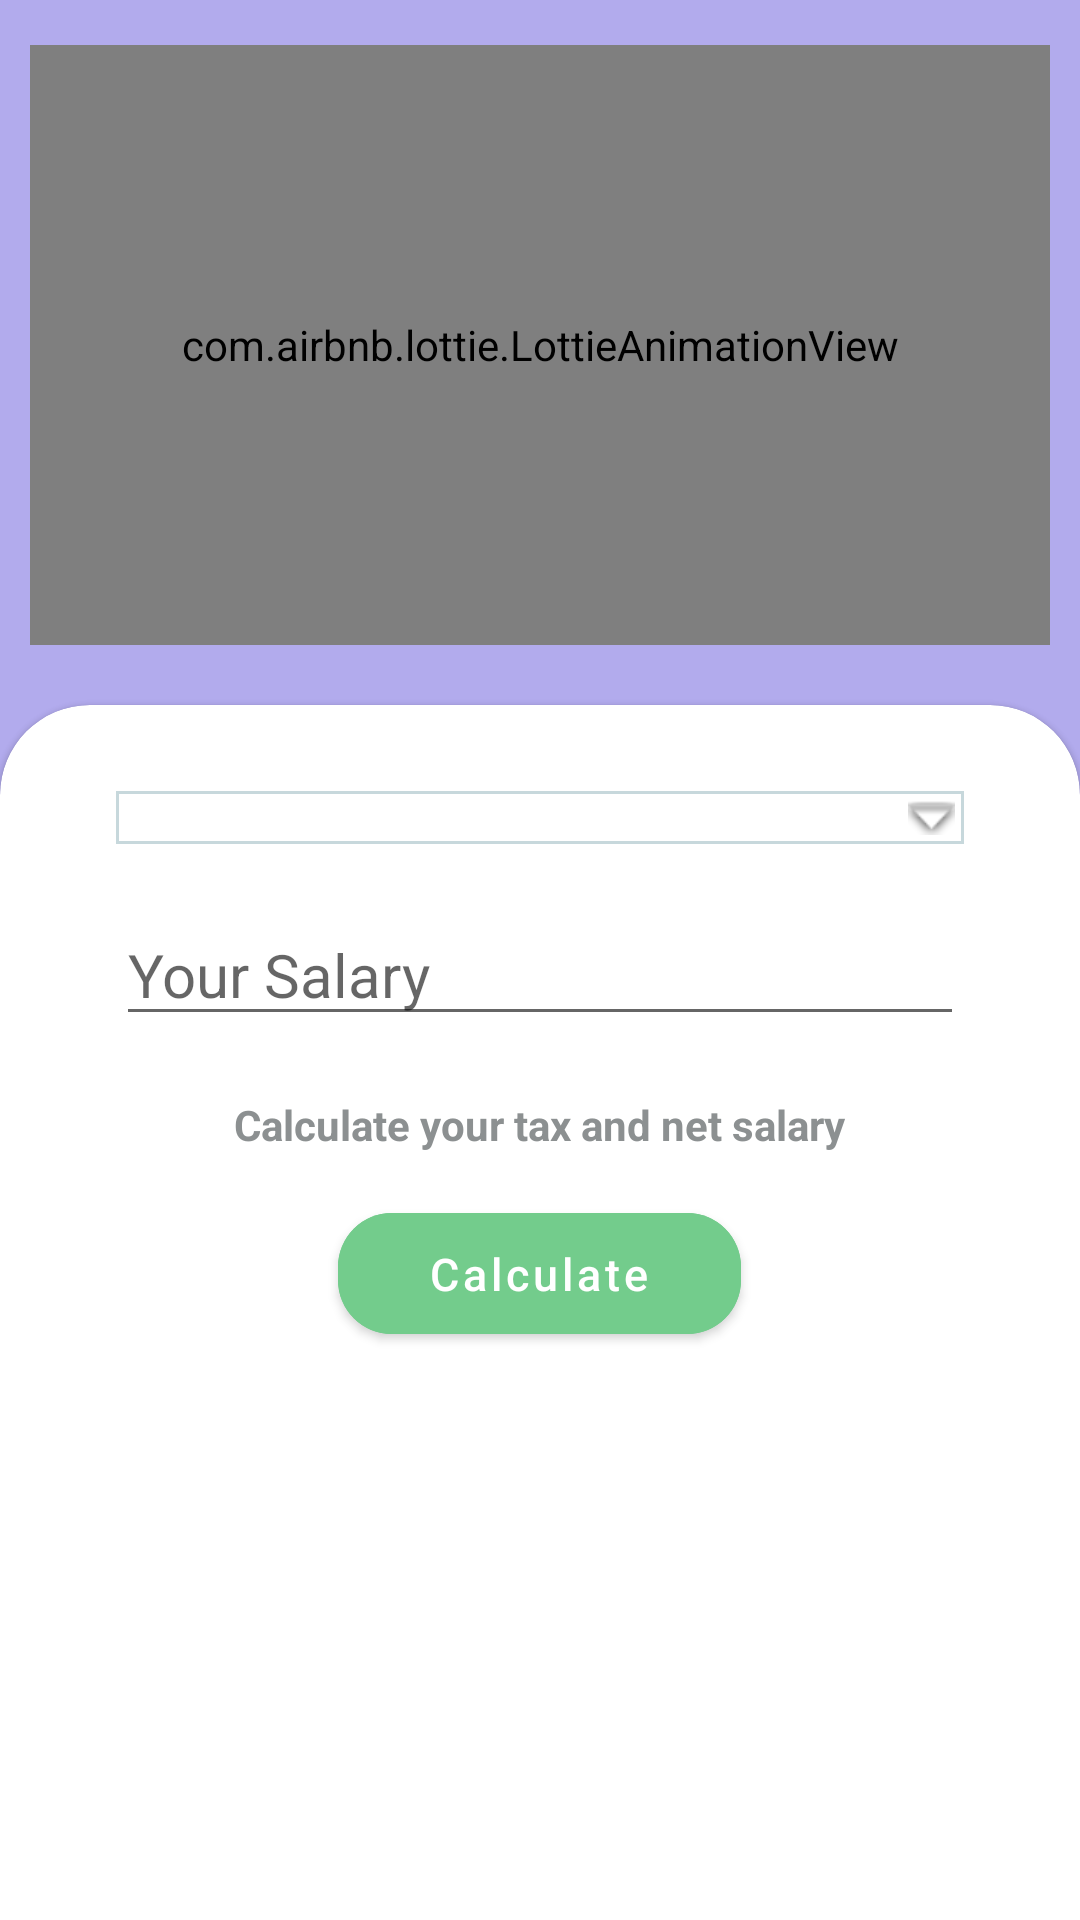

Produce the Android XML layout that renders to this screen, including the resource entries it uses.
<!-- AndroidManifest.xml: application theme Theme.FinBuddy -->
<!-- res/layout/fragment_tax_calculator.xml -->
<?xml version="1.0" encoding="utf-8"?>
<androidx.constraintlayout.widget.ConstraintLayout xmlns:android="http://schemas.android.com/apk/res/android"
    xmlns:app="http://schemas.android.com/apk/res-auto"
    xmlns:tools="http://schemas.android.com/tools"
    android:layout_width="match_parent"
    android:layout_height="match_parent"
    android:background="#B2ABED"
    tools:context=".Fragments.TaxCalculatorFragment">

    <com.airbnb.lottie.LottieAnimationView
        android:id="@+id/animation_calculator"
        android:layout_width="match_parent"
        android:layout_height="200dp"
        android:layout_marginHorizontal="10dp"
        android:layout_marginTop="15dp"
        app:layout_constraintTop_toTopOf="parent"
        app:lottie_autoPlay="true"
        app:lottie_loop="false"
        app:lottie_rawRes="@raw/tax_calculator" />

    <com.google.android.material.card.MaterialCardView
        style="@style/MyCardView"
        android:layout_width="match_parent"
        android:layout_height="0dp"
        android:layout_marginTop="20dp"
        app:layout_constraintBottom_toBottomOf="parent"
        app:layout_constraintTop_toBottomOf="@+id/animation_calculator">

        <LinearLayout
            android:layout_width="match_parent"
            android:layout_height="wrap_content"
            android:layout_marginHorizontal="20dp"
            android:layout_marginTop="10dp"
            android:orientation="vertical">

            <Spinner
                android:id="@+id/taxType"
                style="@style/spinner_style"
                android:layout_width="match_parent"
                android:layout_height="wrap_content"
                android:layout_margin="10dp" />

            <EditText
                android:id="@+id/amount"
                android:layout_width="match_parent"
                android:layout_height="wrap_content"
                android:layout_margin="10dp"
                android:hint="Your Salary"
                android:inputType="number"
                android:textSize="20dp" />

            <TextView
                android:layout_width="wrap_content"
                android:layout_height="wrap_content"
                android:layout_gravity="center_horizontal"
                android:layout_marginTop="10dp"
                android:text="Calculate your tax and net salary"
                android:textColor="#8C9091"
                android:textStyle="bold" />

            <com.google.android.material.button.MaterialButton
                android:id="@+id/calculate_tax"
                android:layout_width="wrap_content"
                android:layout_height="wrap_content"
                android:layout_gravity="center_horizontal"
                android:layout_marginTop="14dp"
                android:backgroundTint="#73CC8C"
                android:paddingHorizontal="30dp"
                android:paddingVertical="10dp"
                android:text="Calculate"
                android:textAllCaps="false"
                android:textSize="15sp"
                app:cornerRadius="18dp" />

            <TextView
                android:id="@+id/tax_amount"
                android:layout_width="wrap_content"
                android:layout_height="wrap_content"
                android:layout_gravity="center_horizontal"
                android:layout_marginTop="10dp"
                android:textSize="20dp"
                tools:text="Tax = ₹25000" />

            <TextView
                android:id="@+id/net_salary"
                android:layout_width="wrap_content"
                android:layout_height="wrap_content"
                android:layout_gravity="center_horizontal"
                android:layout_marginTop="10dp"
                android:textSize="20dp"
                android:textStyle="bold"
                tools:text="Net Salary = ₹505000" />

        </LinearLayout>

    </com.google.android.material.card.MaterialCardView>

</androidx.constraintlayout.widget.ConstraintLayout>
<!-- resources referenced by this layout -->
<resources>
  <style name="MyCardView" parent="@style/Widget.MaterialComponents.CardView">
          <item name="shapeAppearanceOverlay">@style/ShapeAppearanceOverlay.MaterialCardView.Cut</item>
      </style>
  <style name="spinner_style" parent="@style/Widget.AppCompat.Spinner">
          <item name="android:background">@drawable/bg_spinner_c7</item>
          <item name="overlapAnchor">true</item>
          <item name="android:popupBackground">#DFFFFFFF</item>
      </style>
  <style name="Theme.FinBuddy" parent="Theme.MaterialComponents.DayNight.NoActionBar">
          
          <item name="colorPrimary">@color/background_white</item>
          <item name="colorPrimaryVariant">@color/background_white</item>
          <item name="colorOnPrimary">@color/white</item>
          
          <item name="colorSecondary">@color/teal_200</item>
          <item name="colorSecondaryVariant">@color/teal_700</item>
          <item name="colorOnSecondary">@color/black</item>
          
          <item name="android:statusBarColor" tools:targetApi="l">?attr/colorPrimaryVariant</item>
          
  
          <item name="android:windowLightStatusBar">true</item>
      </style>
  <style name="ShapeAppearanceOverlay.MaterialCardView.Cut" parent="">
          <item name="cornerFamily">rounded</item>
          <item name="cornerSizeTopRight">30dp</item>
          <item name="cornerSizeTopLeft">30dp</item>
          <item name="cornerSizeBottomRight">0dp</item>
          <item name="cornerSizeBottomLeft">0dp</item>
      </style>
  <!-- drawable bg_spinner_c7 (drawable) -->
  <selector xmlns:android="http://schemas.android.com/apk/res/android">
  
      <item>
  
          <layer-list>
  
              <item>
                  <shape>
                      <gradient android:angle="90" android:endColor="#ffffff" android:startColor="#ffffff" android:type="linear" />
  
                      <stroke android:width="1dp" android:color="#C7D8DC" />
  
                      <padding android:bottom="3dp" android:left="3dp" android:right="3dp" android:top="3dp" />
                  </shape>
              </item>
  
              <item>
  
                  <bitmap android:gravity="center_vertical|right" android:src="@android:drawable/arrow_down_float" />
  
              </item>
  
          </layer-list>
  
      </item>
  
  </selector>
  <color name="background_white">#F4F4F4</color>
  <color name="white">#FFFFFFFF</color>
  <color name="teal_200">#FF03DAC5</color>
  <color name="teal_700">#FF018786</color>
  <color name="black">#FF000000</color>
</resources>
